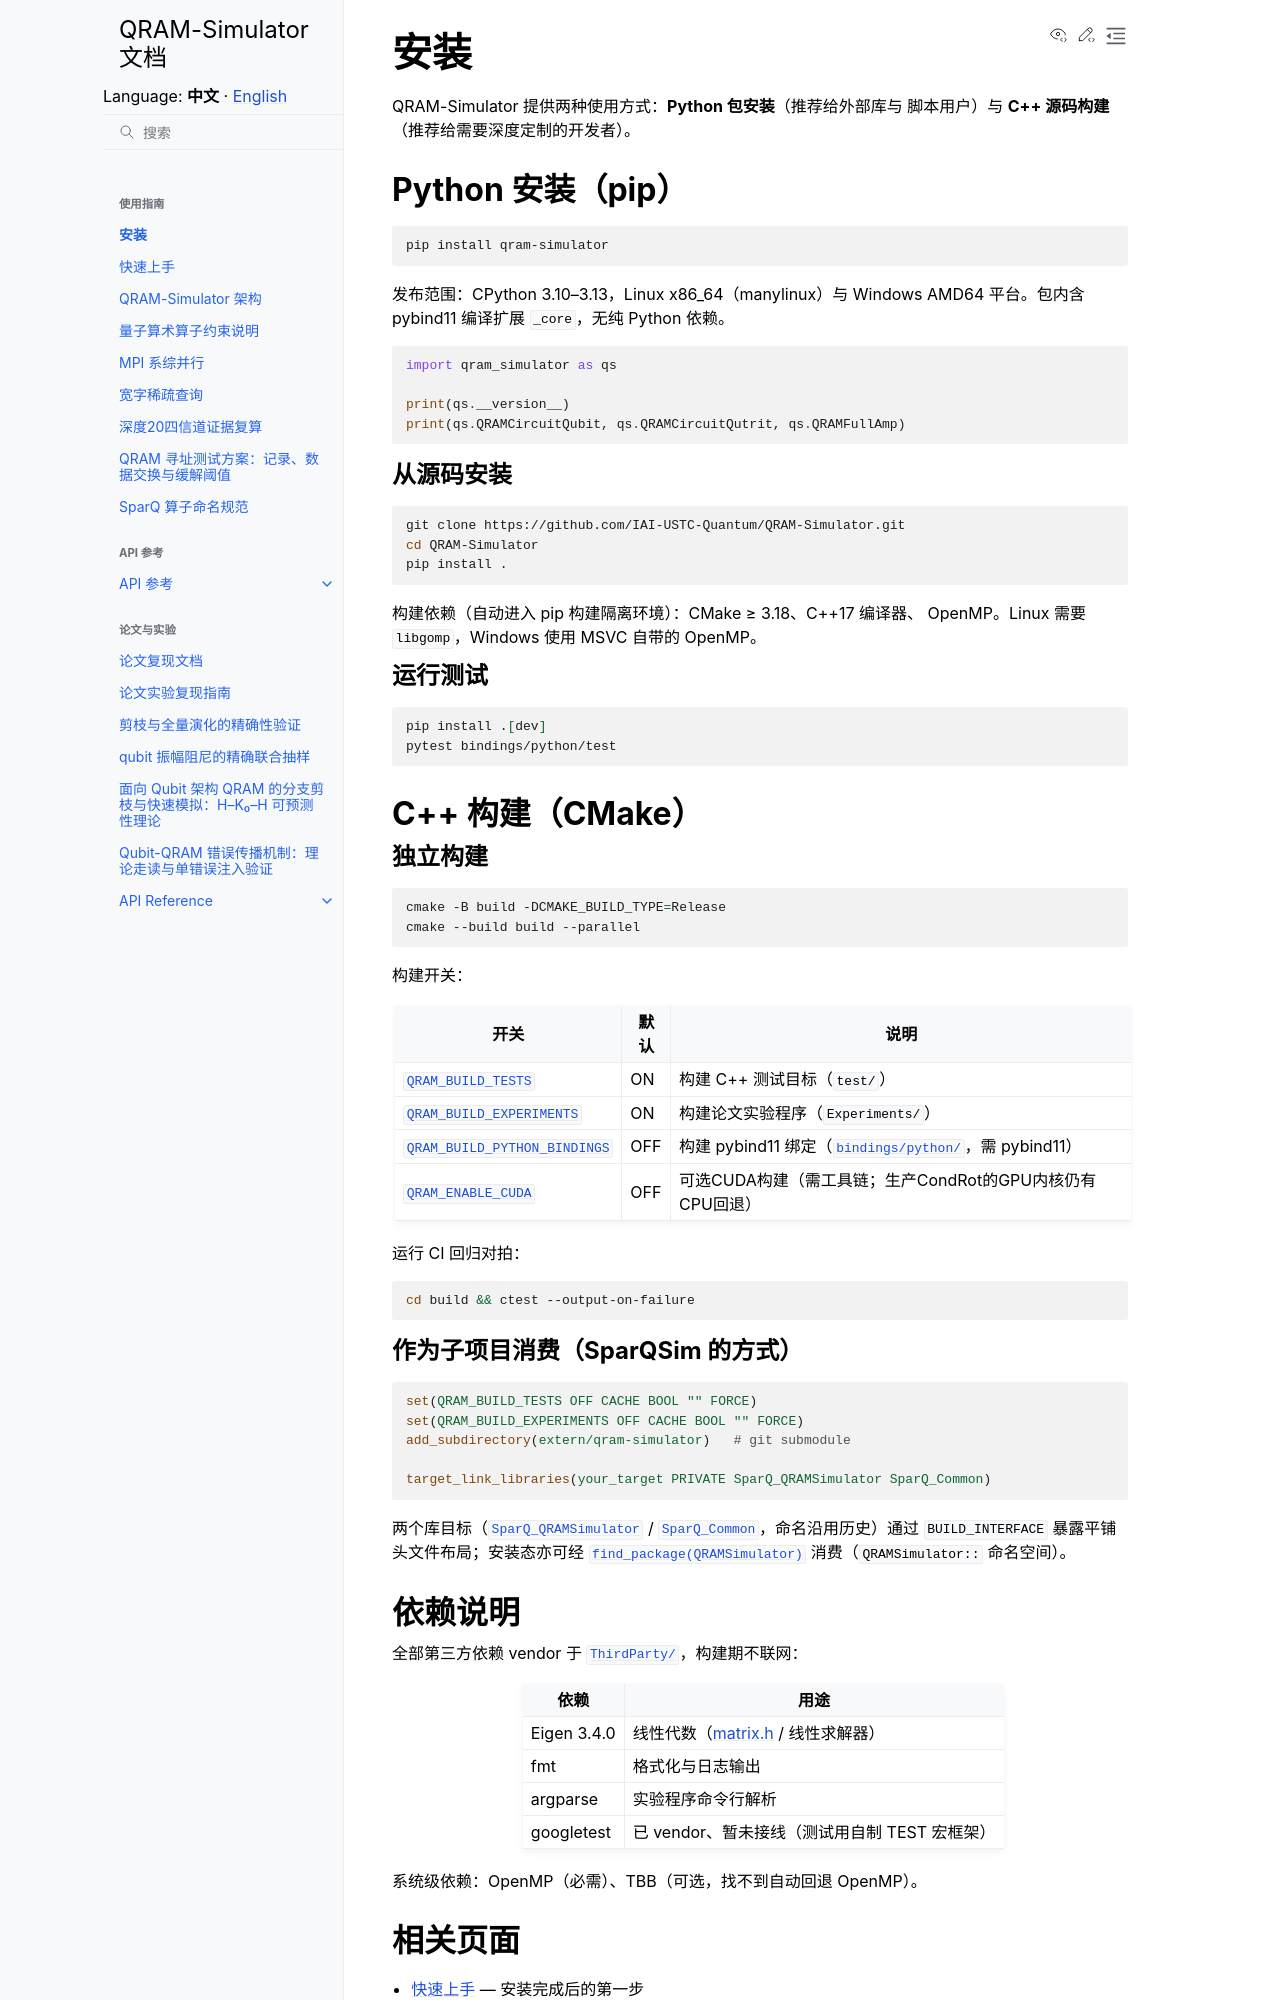

repository: IAI-USTC-Quantum/QRAM-Simulator · page: zh/guide/installation.html · generator: sphinx

# 安装

QRAM-Simulator 提供两种使用方式：**Python 包安装**（推荐给外部库与
脚本用户）与 **C++ 源码构建**（推荐给需要深度定制的开发者）。

(inst-python)=

## Python 安装（pip）

```bash
pip install qram-simulator
```

发布范围：CPython 3.10–3.13，Linux x86_64（manylinux）与 Windows
AMD64 平台。包内含 pybind11 编译扩展 `_core`，无纯 Python 依赖。

```python
import qram_simulator as qs

print(qs.__version__)
print(qs.QRAMCircuitQubit, qs.QRAMCircuitQutrit, qs.QRAMFullAmp)
```

### 从源码安装

```bash
git clone https://github.com/IAI-USTC-Quantum/QRAM-Simulator.git
cd QRAM-Simulator
pip install .
```

构建依赖（自动进入 pip 构建隔离环境）：CMake ≥ 3.18、C++17 编译器、
OpenMP。Linux 需要 `libgomp`，Windows 使用 MSVC 自带的 OpenMP。

### 运行测试

```bash
pip install .[dev]
pytest bindings/python/test
```

## C++ 构建（CMake）

(inst-options)=

### 独立构建

```bash
cmake -B build -DCMAKE_BUILD_TYPE=Release
cmake --build build --parallel
```

构建开关：

| 开关 | 默认 | 说明 |
|------|------|------|
| [`QRAM_BUILD_TESTS`](https://github.com/IAI-USTC-Quantum/QRAM-Simulator/blob/main/CMakeLists.txt#L24) | ON | 构建 C++ 测试目标（`test/`） |
| [`QRAM_BUILD_EXPERIMENTS`](https://github.com/IAI-USTC-Quantum/QRAM-Simulator/blob/main/CMakeLists.txt#L25) | ON | 构建论文实验程序（`Experiments/`） |
| [`QRAM_BUILD_PYTHON_BINDINGS`](https://github.com/IAI-USTC-Quantum/QRAM-Simulator/blob/main/CMakeLists.txt#L26) | OFF | 构建 pybind11 绑定（[`bindings/python/`](https://github.com/IAI-USTC-Quantum/QRAM-Simulator/tree/main/bindings/python)，需 pybind11） |
| [`QRAM_ENABLE_CUDA`](https://github.com/IAI-USTC-Quantum/QRAM-Simulator/blob/main/CMakeLists.txt#L31) | OFF | 可选CUDA构建（需工具链；生产CondRot的GPU内核仍有CPU回退） |

运行 CI 回归对拍：

```bash
cd build && ctest --output-on-failure
```

### 作为子项目消费（SparQSim 的方式）

```cmake
set(QRAM_BUILD_TESTS OFF CACHE BOOL "" FORCE)
set(QRAM_BUILD_EXPERIMENTS OFF CACHE BOOL "" FORCE)
add_subdirectory(extern/qram-simulator)   # git submodule

target_link_libraries(your_target PRIVATE SparQ_QRAMSimulator SparQ_Common)
```

两个库目标（[`SparQ_QRAMSimulator`](https://github.com/IAI-USTC-Quantum/QRAM-Simulator/blob/main/QRAM/src/CMakeLists.txt#L1) / [`SparQ_Common`](https://github.com/IAI-USTC-Quantum/QRAM-Simulator/blob/main/Common/src/CMakeLists.txt#L1)，命名沿用历史）通过
`BUILD_INTERFACE` 暴露平铺头文件布局；安装态亦可经
[`find_package(QRAMSimulator)`](https://github.com/IAI-USTC-Quantum/QRAM-Simulator/blob/main/cmake/QRAMSimulatorConfig.cmake.in) 消费（`QRAMSimulator::` 命名空间）。
